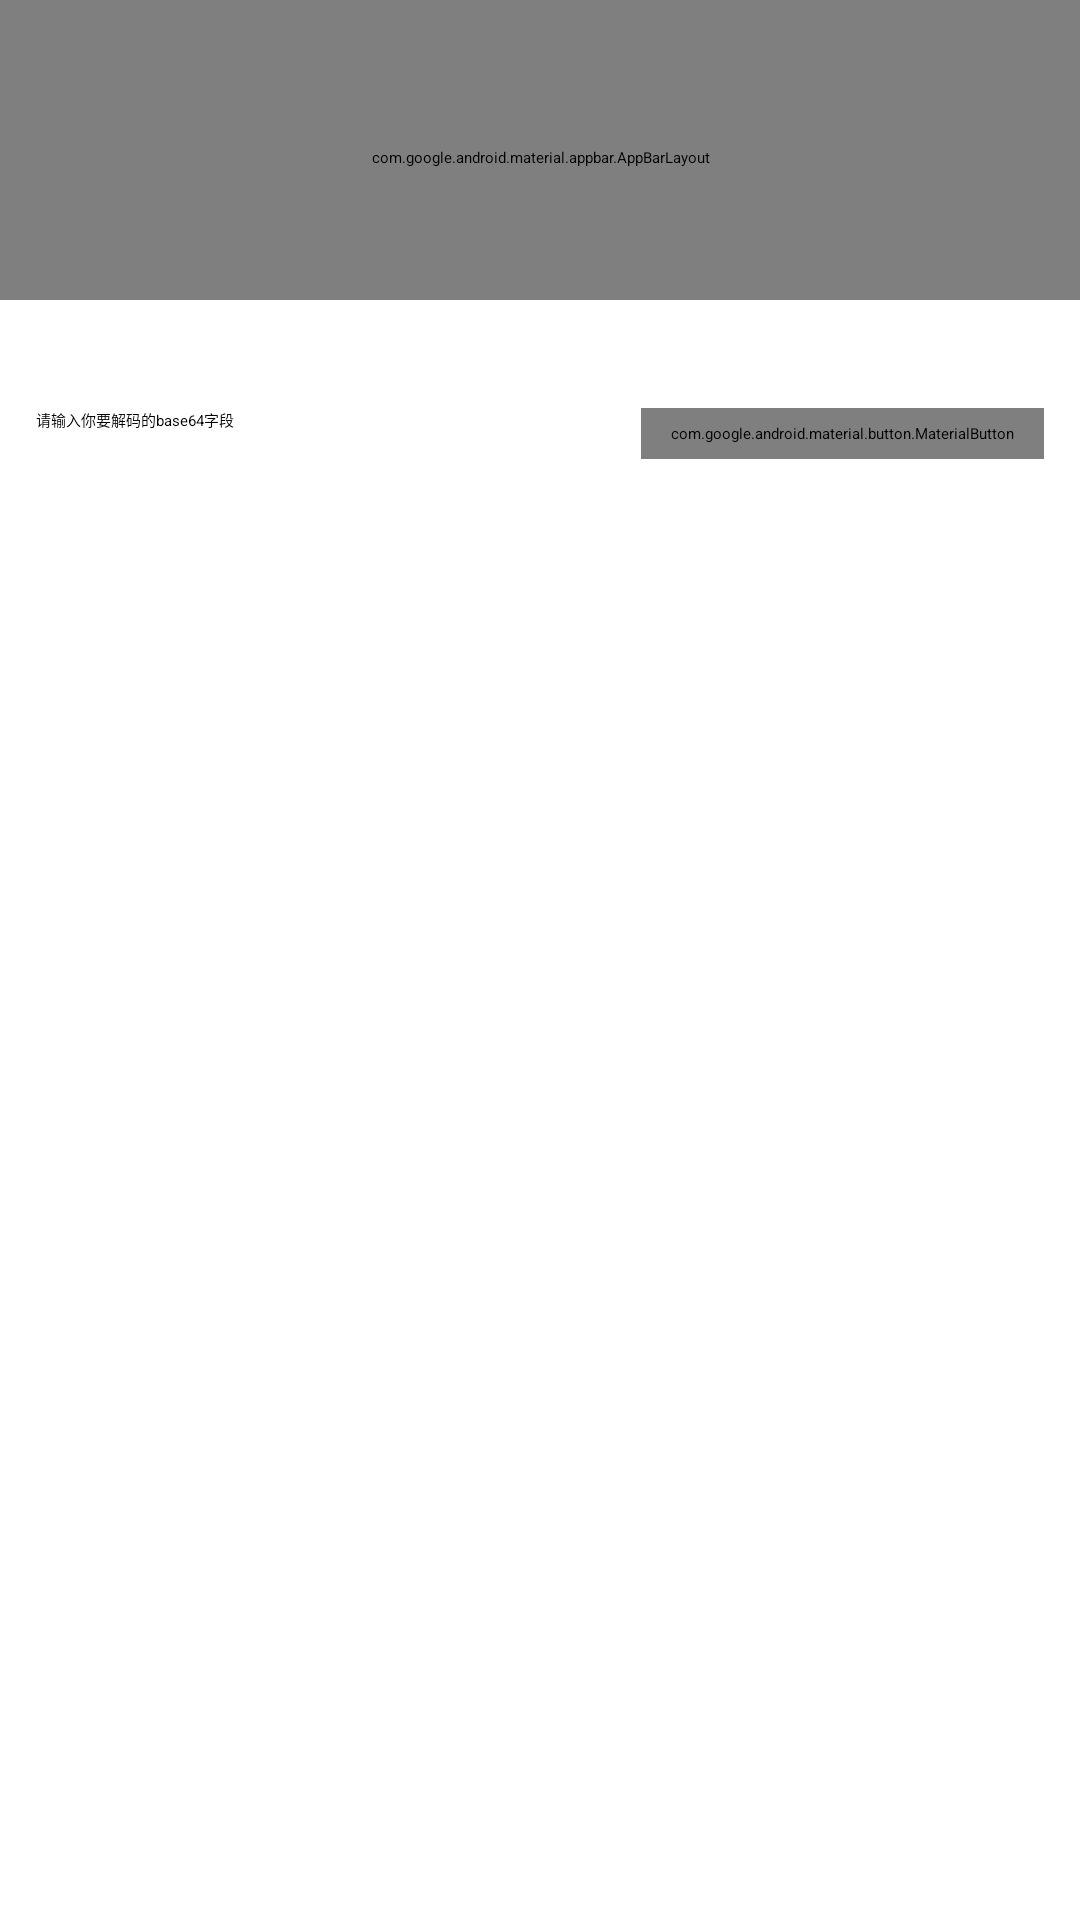

Produce the Android XML layout that renders to this screen, including the resource entries it uses.
<!-- AndroidManifest.xml: application theme Theme.MyApplication -->
<!-- res/layout/activity_decoding.xml -->
<?xml version="1.0" encoding="utf-8"?>
<LinearLayout xmlns:android="http://schemas.android.com/apk/res/android"
    xmlns:app="http://schemas.android.com/apk/res-auto"
    xmlns:tools="http://schemas.android.com/tools"
    android:layout_width="match_parent"
    android:layout_height="match_parent"
    android:orientation="vertical"
    tools:context=".decoding">
    <com.google.android.material.appbar.AppBarLayout
        android:layout_width="match_parent"
        android:layout_height="100dp"
        android:paddingTop="5dp"
        android:fitsSystemWindows="true"
        android:clipToPadding="true">
        <com.google.android.material.appbar.CollapsingToolbarLayout
            android:id="@+id/m_tb"
            android:layout_width="match_parent"
            android:layout_height="100dp"
            app:expandedTitleTextAppearance="@style/t_s"
            android:fitsSystemWindows="true"
            app:layout_collapseMode="pin"
            app:expandedTitleMarginEnd="120dp"
            app:expandedTitleMarginStart="35dp"
            app:expandedTitleMarginBottom="50dp"
            android:layout_marginTop="-15dp"
            app:layout_scrollFlags="exitUntilCollapsed|snapMargins"
            app:title="@string/app_name">
            <androidx.appcompat.widget.Toolbar
                android:layout_width="match_parent"
                android:layout_height="?attr/actionBarSize"
                android:layout_marginTop="10dp"
                android:id="@+id/toolbar"/>
        </com.google.android.material.appbar.CollapsingToolbarLayout>
    </com.google.android.material.appbar.AppBarLayout>
    <LinearLayout
        android:layout_width="match_parent"
        android:layout_height="wrap_content"
        android:padding= "12dp" />
    <LinearLayout
        android:layout_width="match_parent"
        android:layout_height="wrap_content"
        android:padding= "12dp">
        <EditText
            android:id="@+id/t"
            android:layout_width="wrap_content"
            android:layout_height="wrap_content"
            android:ems="10"
            android:hint="@string/decode_hint"
            android:inputType="textPersonName"
            android:minHeight="48dp"
            android:layout_weight="1"
            app:layout_constraintStart_toStartOf="parent"
            app:layout_constraintTop_toTopOf="parent" />
        <com.google.android.material.button.MaterialButton
            android:id="@+id/submit"
            android:layout_width="wrap_content"
            android:layout_weight="0"
            android:layout_height="wrap_content"
            android:text="@string/decode"
            android:layout_marginLeft="12dp"
            android:background="@drawable/shape"
            app:layout_constraintBottom_toBottomOf="parent"
            app:layout_constraintEnd_toEndOf="parent"
            app:layout_constraintHorizontal_bias="0.464"
            app:layout_constraintStart_toStartOf="parent"
            app:layout_constraintTop_toBottomOf="@+id/editTextTextPersonName" />
    </LinearLayout>
    <LinearLayout
        android:layout_width="wrap_content"
        android:layout_height="wrap_content"
        android:orientation="vertical"
        android:layout_marginTop="10dp"
        android:padding= "12dp">
        <TextView
            android:id="@+id/textView"
            android:layout_width="wrap_content"
            android:background="@null"
            android:layout_height="wrap_content"
            android:layout_weight="1"
            android:inputType="none" />
        <TextView
            android:id="@+id/textView2"
            android:layout_width="wrap_content"
            android:background="@null"
            android:layout_height="wrap_content"
            android:layout_marginTop="5dp"
            android:layout_weight="1"
            android:inputType="none" />
    </LinearLayout>
</LinearLayout>
<!-- resources referenced by this layout -->
<resources>
  <!-- drawable shape (drawable-v24) -->
  <?xml version="1.0" encoding="utf-8"?>
  <shape xmlns:android="http://schemas.android.com/apk/res/android"
      android:shape="rectangle">
      <corners android:radius="10dip"/>
      <padding
          android:bottom="5dp"
          android:top="5dp"
          android:left="10dp"
          android:right="10dp"/>
  </shape>
  <string name="app_name">加密通话（基于Base64）</string>
  <string name="decode">解码</string>
  <string name="decode_hint">请输入你要解码的base64字段</string>
  <style name="t_s">
          <item name="android:textSize">20dp</item>
          <item name="android:layout_marginTop">-20dp</item>
      </style>
</resources>
